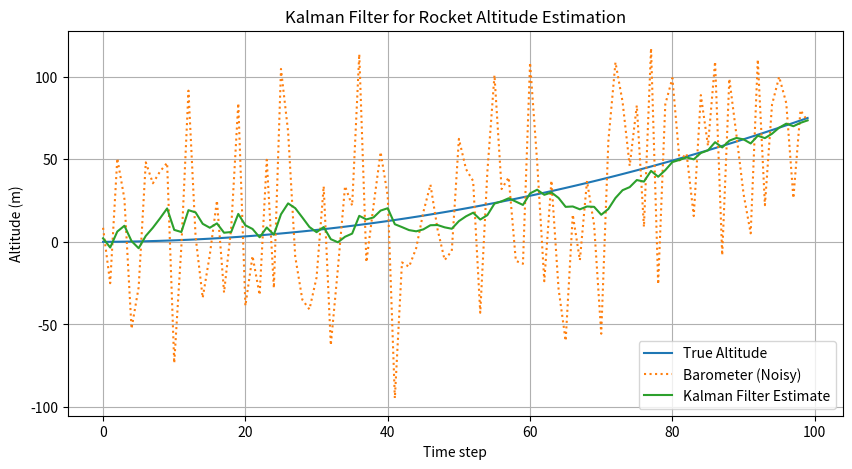

Write the Python code that produced this figure.
import numpy as np
import matplotlib.pyplot as plt

# Time step (seconds)
dt = 0.1

# Define system model
A = np.array([[1, dt],
              [0, 1]])      # State transition matrix
B = np.array([[0.5 * dt**2],
              [dt]])        # Control input matrix (for acceleration)
H = np.array([[1, 0]])      # Measurement matrix (barometer only sees altitude)

# Covariances
Q = np.array([[1e-3, 0],
              [0, 1.51e-3]])   # Process noise (trust in model)
R = np.array([[3]])         # Measurement noise (barometer noise ~3m)

# Initial state
x = np.array([[0],          # altitude (m)
              [0]])         # velocity (m/s)
P = np.eye(2)               # Initial estimate uncertainty

# Simulated true values and measurements
true_alt = 0
true_vel = 0
acc_input = 1.5             # m/s² constant acceleration (e.g., during motor burn)

# Data storage for plotting
estimates = []
measurements = []
truths = []

# Simulation loop
for t in range(100):
    # Simulate true motion
    true_alt += true_vel * dt + 0.5 * acc_input * dt**2
    true_vel += acc_input * dt

    # Simulate noisy sensor readings
    z = true_alt + np.random.normal(0, 50)    # barometer
    acc_measured = acc_input + np.random.normal(0, 0.2)  # IMU noise

    # === Kalman Prediction ===
    u = np.array([[acc_measured]])            # control input
    x = A @ x + B @ u                         # predicted state
    P = A @ P @ A.T + Q                       # predicted covariance

    # === Kalman Update ===
    y = z - (H @ x)                           # innovation
    S = H @ P @ H.T + R                       # innovation covariance
    K = P @ H.T @ np.linalg.inv(S)            # Kalman Gain
    x = x + K @ y                             # update estimate
    P = (np.eye(2) - K @ H) @ P               # update covariance

    # Store for plotting
    estimates.append(x[0, 0])
    measurements.append(z)
    truths.append(true_alt)

# === Plot results ===
plt.figure(figsize=(10, 5))
plt.plot(truths, label='True Altitude')
plt.plot(measurements, label='Barometer (Noisy)', linestyle='dotted')
plt.plot(estimates, label='Kalman Filter Estimate')
plt.xlabel('Time step')
plt.ylabel('Altitude (m)')
plt.title('Kalman Filter for Rocket Altitude Estimation')
plt.legend()
plt.grid()
plt.show()
